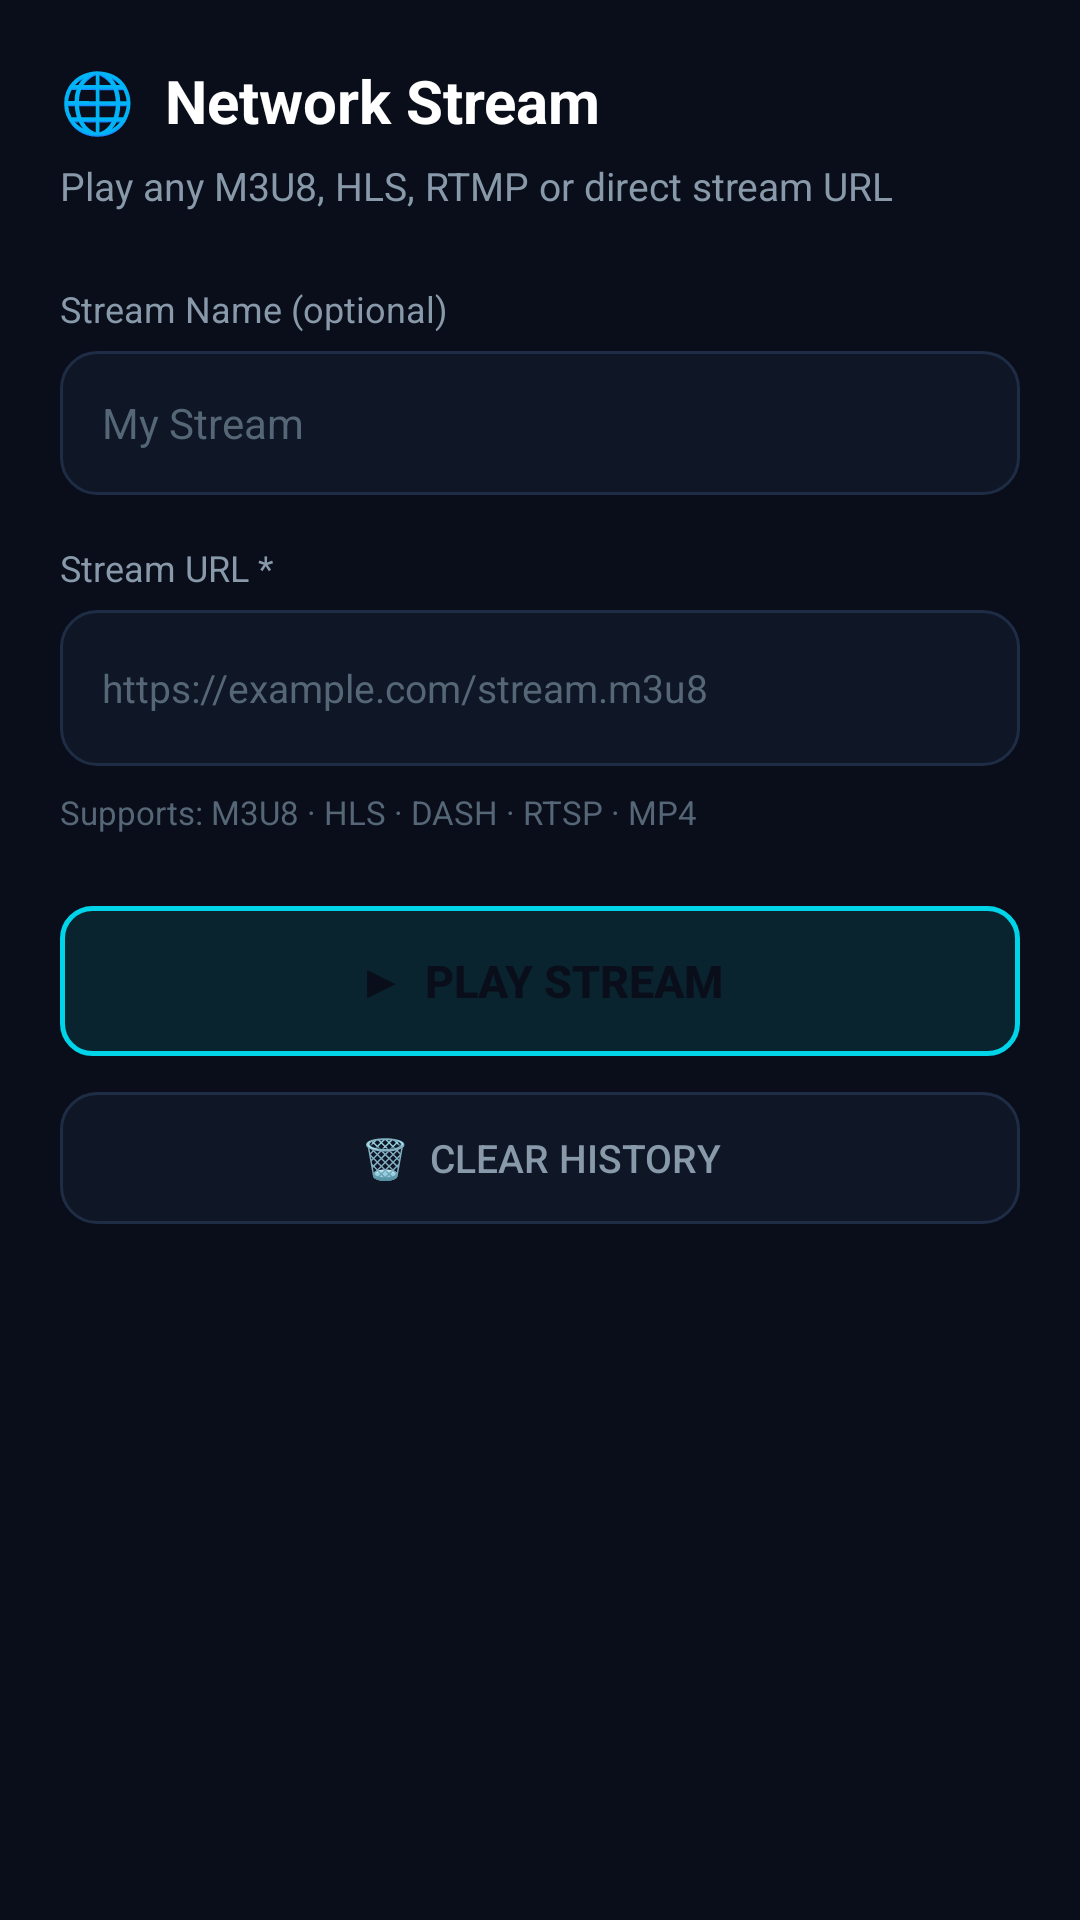

Produce the Android XML layout that renders to this screen, including the resource entries it uses.
<!-- AndroidManifest.xml: application theme Theme.Sportzfy -->
<!-- res/layout/fragment_network_stream.xml -->
<?xml version="1.0" encoding="utf-8"?>
<ScrollView xmlns:android="http://schemas.android.com/apk/res/android"
    android:layout_width="match_parent" android:layout_height="match_parent"
    android:background="@color/bg_primary">

    <LinearLayout android:layout_width="match_parent" android:layout_height="wrap_content"
        android:orientation="vertical" android:padding="20dp">

        <TextView android:layout_width="wrap_content" android:layout_height="wrap_content"
            android:text="🌐  Network Stream" android:textSize="20sp" android:textStyle="bold"
            android:textColor="@color/text_primary" android:layout_marginBottom="6dp"/>
        <TextView android:layout_width="wrap_content" android:layout_height="wrap_content"
            android:text="Play any M3U8, HLS, RTMP or direct stream URL"
            android:textSize="13sp" android:textColor="@color/text_muted" android:layout_marginBottom="24dp"/>

        <TextView android:layout_width="wrap_content" android:layout_height="wrap_content"
            android:text="Stream Name (optional)" android:textSize="12sp"
            android:textColor="@color/text_muted" android:layout_marginBottom="6dp"/>
        <FrameLayout android:layout_width="match_parent" android:layout_height="48dp"
            android:layout_marginBottom="16dp" android:background="@drawable/bg_search">
            <EditText android:id="@+id/etStreamName"
                android:layout_width="match_parent" android:layout_height="match_parent"
                android:hint="My Stream" android:textColorHint="@color/text_dim"
                android:textColor="@color/text_primary" android:background="@null"
                android:paddingLeft="14dp" android:paddingRight="14dp" android:textSize="14sp"/>
        </FrameLayout>

        <TextView android:layout_width="wrap_content" android:layout_height="wrap_content"
            android:text="Stream URL *" android:textSize="12sp"
            android:textColor="@color/text_muted" android:layout_marginBottom="6dp"/>
        <FrameLayout android:layout_width="match_parent" android:layout_height="52dp"
            android:layout_marginBottom="8dp" android:background="@drawable/bg_search">
            <EditText android:id="@+id/etStreamUrl"
                android:layout_width="match_parent" android:layout_height="match_parent"
                android:hint="https://example.com/stream.m3u8"
                android:textColorHint="@color/text_dim" android:textColor="@color/text_primary"
                android:background="@null" android:paddingLeft="14dp" android:paddingRight="14dp"
                android:textSize="13sp" android:inputType="textUri"/>
        </FrameLayout>

        <TextView android:layout_width="match_parent" android:layout_height="wrap_content"
            android:text="Supports: M3U8 · HLS · DASH · RTSP · MP4"
            android:textSize="11sp" android:textColor="@color/text_dim"
            android:layout_marginBottom="24dp"/>

        <Button android:id="@+id/btnPlayStream"
            android:layout_width="match_parent" android:layout_height="50dp"
            android:text="▶  Play Stream" android:textSize="15sp" android:textStyle="bold"
            android:textColor="@color/bg_primary" android:background="@drawable/bg_btn_watch"
            android:stateListAnimator="@null" android:layout_marginBottom="12dp"/>

        <Button android:id="@+id/btnClearHistory"
            android:layout_width="match_parent" android:layout_height="44dp"
            android:text="🗑  Clear History" android:textSize="13sp"
            android:textColor="@color/text_muted" android:background="@drawable/bg_search"
            android:stateListAnimator="@null"/>
    </LinearLayout>
</ScrollView>
<!-- resources referenced by this layout -->
<resources>
  <color name="bg_primary">#0a0e1a</color>
  <color name="text_dim">#556677</color>
  <color name="text_muted">#8899aa</color>
  <color name="text_primary">#ffffff</color>
  <!-- drawable bg_btn_watch (drawable) -->
  <?xml version="1.0" encoding="utf-8"?>
  <shape xmlns:android="http://schemas.android.com/apk/res/android"
      android:shape="rectangle">
      <corners android:radius="10dp"/>
      <solid android:color="#260099aa"/>
      <stroke android:width="1.5dp" android:color="@color/accent"/>
  </shape>
  <!-- drawable bg_search (drawable) -->
  <?xml version="1.0" encoding="utf-8"?>
  <shape xmlns:android="http://schemas.android.com/apk/res/android"
      android:shape="rectangle">
      <corners android:radius="12dp"/>
      <solid android:color="@color/surface"/>
      <stroke android:width="1dp" android:color="@color/card_border"/>
  </shape>
  <style name="Theme.Sportzfy" parent="Theme.MaterialComponents.DayNight.NoActionBar">
          <item name="android:windowBackground">@color/bg_primary</item>
          <item name="android:statusBarColor">@color/bg_primary</item>
          <item name="android:navigationBarColor">@color/bg_primary</item>
          <item name="colorPrimary">@color/accent</item>
          <item name="colorPrimaryVariant">@color/accent_dim</item>
          <item name="colorOnPrimary">@color/bg_primary</item>
          <item name="colorSurface">@color/surface</item>
          <item name="android:textColor">@color/text_primary</item>
      </style>
  <color name="accent">#00d4e8</color>
  <color name="surface">#0f1625</color>
  <color name="card_border">#1e2d45</color>
  <color name="accent_dim">#0099aa</color>
</resources>
